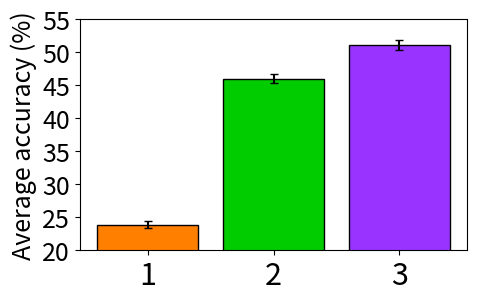

Generate this figure with matplotlib:
import matplotlib.pyplot as plt

fig, ax = plt.subplots()
fig.set_size_inches(5, 3)

approaches = ['1', '2', '3']
acc = [23.9, 46.0, 51.1]
err = [0.5, 0.7, 0.8]
bar_labels = ['red', 'blue', '_red']
bar_colors = ['#ff8000', '#00cc00', '#9933ff']

w = ax.bar(approaches, acc, label=bar_labels, color=bar_colors, edgecolor='black')

ax.errorbar(approaches, acc,  yerr=err, fmt=",", color="black", capsize=3)

plt.ylim(20, 55)

plt.xticks(fontsize=22)
plt.yticks(fontsize=18)
plt.ylabel("Average accuracy (%)", fontsize=18)

plt.savefig("teaser.png", dpi=200, bbox_inches='tight')
